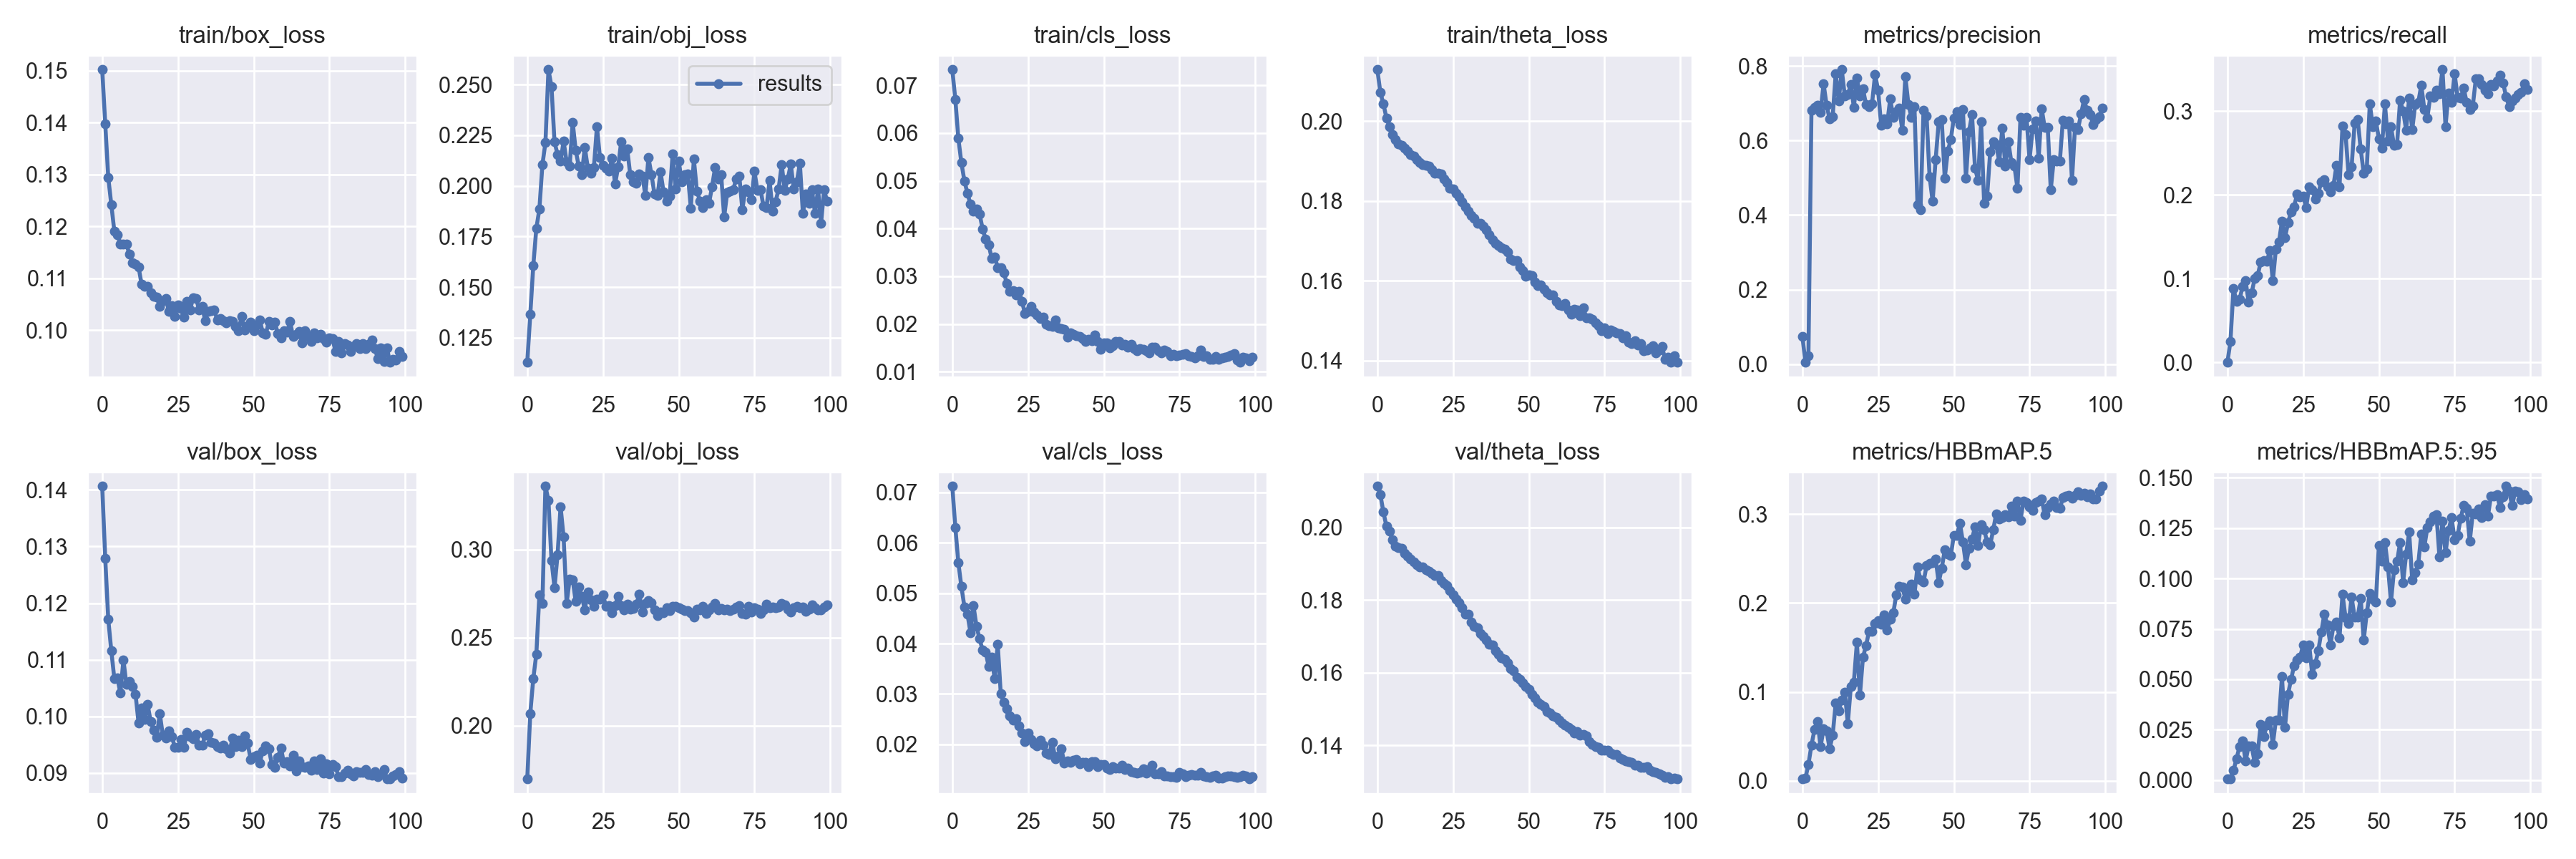

The data file committed next to this chart (first rows):
epoch, train/box_loss, train/obj_loss, train/cls_loss, train/theta_loss, metrics/precision, metrics/recall, metrics/HBBmAP.5, metrics/HBBmAP.5:.95, val/box_loss, val/obj_loss, val/cls_loss, val/theta_loss, x/lr0, x/lr1, x/lr2
0, 0.1502, 0.1129, 0.07329, 0.2129, 0.075, 2.2243e-05, 0.002041, 0.0004891, 0.1406, 0.1697, 0.07119, 0.2113, 0.00117, 0.00117, 0.08947
1, 0.1398, 0.1365, 0.06707, 0.2072, 0.004856, 0.02508, 0.002797, 0.0006799, 0.1278, 0.207, 0.06304, 0.209, 0.00235, 0.00235, 0.07885
2, 0.1294, 0.1608, 0.05889, 0.2044, 0.02232, 0.08802, 0.01847, 0.004674, 0.1171, 0.2269, 0.05602, 0.2042, 0.003527, 0.003527, 0.06823
3, 0.1242, 0.1791, 0.05378, 0.2008, 0.6809, 0.07304, 0.04006, 0.01051, 0.1116, 0.2408, 0.05131, 0.2003, 0.004702, 0.004702, 0.0576
4, 0.1191, 0.1884, 0.05, 0.1987, 0.6882, 0.07497, 0.05745, 0.01654, 0.1066, 0.2744, 0.0473, 0.1988, 0.005871, 0.005871, 0.04697
5, 0.1184, 0.2104, 0.04739, 0.1966, 0.6945, 0.09046, 0.06699, 0.01955, 0.1068, 0.2695, 0.04585, 0.1965, 0.007035, 0.007035, 0.03633
6, 0.1166, 0.2213, 0.0451, 0.1955, 0.6754, 0.09742, 0.03823, 0.009353, 0.1041, 0.3361, 0.04219, 0.1947, 0.008192, 0.008192, 0.02569
7, 0.1166, 0.2574, 0.04365, 0.1943, 0.7523, 0.07211, 0.05846, 0.01691, 0.11, 0.328, 0.04747, 0.1944, 0.009339, 0.009339, 0.01504
8, 0.1166, 0.249, 0.04404, 0.194, 0.6951, 0.08281, 0.05574, 0.01673, 0.1056, 0.2939, 0.0434, 0.1941, 0.009874, 0.009874, 0.009874
9, 0.1146, 0.2216, 0.04308, 0.1933, 0.6574, 0.1001, 0.03617, 0.008592, 0.1061, 0.2785, 0.04094, 0.1928, 0.009874, 0.009874, 0.009874
10, 0.1131, 0.2156, 0.03996, 0.1925, 0.6643, 0.1038, 0.05115, 0.0131, 0.1052, 0.297, 0.03871, 0.192, 0.009841, 0.009841, 0.009841
11, 0.1128, 0.2121, 0.03778, 0.1915, 0.7786, 0.1198, 0.08737, 0.02769, 0.1039, 0.3246, 0.03831, 0.1912, 0.009804, 0.009804, 0.009804
12, 0.1122, 0.222, 0.03664, 0.1913, 0.7064, 0.1217, 0.07897, 0.02135, 0.09882, 0.3071, 0.03548, 0.1904, 0.009763, 0.009763, 0.009763
13, 0.1088, 0.2119, 0.03377, 0.1903, 0.7903, 0.1203, 0.09103, 0.02731, 0.1015, 0.2695, 0.03736, 0.1898, 0.009719, 0.009719, 0.009719
14, 0.1084, 0.2097, 0.03409, 0.1897, 0.7198, 0.1335, 0.09989, 0.02924, 0.09951, 0.2832, 0.033, 0.1891, 0.009671, 0.009671, 0.009671
15, 0.1084, 0.2314, 0.03184, 0.1892, 0.7231, 0.09727, 0.06457, 0.01768, 0.1021, 0.2829, 0.03988, 0.1892, 0.009619, 0.009619, 0.009619
16, 0.1072, 0.2175, 0.03182, 0.189, 0.7499, 0.1353, 0.1059, 0.02967, 0.09909, 0.2705, 0.03005, 0.1883, 0.009564, 0.009564, 0.009564
17, 0.1065, 0.2097, 0.03072, 0.1888, 0.6893, 0.1434, 0.1111, 0.02964, 0.09757, 0.2787, 0.02835, 0.1879, 0.009505, 0.009505, 0.009505
18, 0.1064, 0.2055, 0.02855, 0.1879, 0.7671, 0.1684, 0.1556, 0.05127, 0.09634, 0.2735, 0.02713, 0.1872, 0.009443, 0.009443, 0.009443
19, 0.1046, 0.219, 0.02692, 0.1869, 0.7203, 0.1486, 0.09614, 0.026, 0.1005, 0.266, 0.02571, 0.1868, 0.009377, 0.009377, 0.009377
20, 0.1057, 0.2087, 0.02707, 0.1869, 0.7392, 0.1664, 0.1388, 0.04245, 0.09669, 0.2759, 0.02487, 0.1867, 0.009308, 0.009308, 0.009308
21, 0.1061, 0.2063, 0.02609, 0.1868, 0.6969, 0.1798, 0.152, 0.04982, 0.0962, 0.2715, 0.02505, 0.1854, 0.009236, 0.009236, 0.009236
22, 0.1037, 0.209, 0.02692, 0.1854, 0.69, 0.1859, 0.1679, 0.05662, 0.09741, 0.2678, 0.02375, 0.1845, 0.009161, 0.009161, 0.009161
23, 0.1047, 0.2292, 0.02482, 0.1845, 0.6995, 0.2007, 0.1685, 0.05956, 0.09643, 0.2718, 0.02222, 0.1839, 0.009082, 0.009082, 0.009082
24, 0.1026, 0.214, 0.02213, 0.1832, 0.7775, 0.1975, 0.1768, 0.0611, 0.09446, 0.272, 0.02057, 0.1826, 0.009, 0.009, 0.009
25, 0.1048, 0.2101, 0.02272, 0.183, 0.7354, 0.1985, 0.1799, 0.06692, 0.09453, 0.2745, 0.02228, 0.1815, 0.008916, 0.008916, 0.008916
26, 0.1041, 0.2088, 0.0237, 0.182, 0.6414, 0.185, 0.1762, 0.06075, 0.09596, 0.2677, 0.02104, 0.1802, 0.008828, 0.008828, 0.008828
27, 0.1025, 0.2073, 0.02249, 0.1811, 0.6589, 0.2099, 0.1867, 0.0671, 0.09452, 0.2683, 0.02006, 0.1792, 0.008738, 0.008738, 0.008738
28, 0.1056, 0.2135, 0.02191, 0.1798, 0.6457, 0.2063, 0.1696, 0.05227, 0.09721, 0.2642, 0.01964, 0.1779, 0.008645, 0.008645, 0.008645
29, 0.1039, 0.2009, 0.0212, 0.1786, 0.7117, 0.1953, 0.1819, 0.0576, 0.09643, 0.2683, 0.02079, 0.1761, 0.00855, 0.00855, 0.00855
30, 0.1062, 0.2094, 0.02141, 0.1775, 0.663, 0.202, 0.1887, 0.06414, 0.09604, 0.2737, 0.01984, 0.176, 0.008452, 0.008452, 0.008452
31, 0.1061, 0.2217, 0.01997, 0.1764, 0.6771, 0.2153, 0.2091, 0.0734, 0.09681, 0.2683, 0.01833, 0.174, 0.008351, 0.008351, 0.008351
32, 0.1039, 0.2148, 0.01966, 0.1756, 0.6868, 0.2179, 0.2188, 0.08242, 0.0949, 0.266, 0.01807, 0.1728, 0.008248, 0.008248, 0.008248
33, 0.1047, 0.2183, 0.01957, 0.1744, 0.6277, 0.2091, 0.2181, 0.07699, 0.09488, 0.2693, 0.02048, 0.1723, 0.008143, 0.008143, 0.008143
34, 0.1018, 0.2054, 0.02083, 0.1744, 0.7714, 0.2037, 0.2045, 0.06712, 0.09664, 0.266, 0.01718, 0.1708, 0.008036, 0.008036, 0.008036
35, 0.1037, 0.2021, 0.0192, 0.1736, 0.6975, 0.2109, 0.2134, 0.0765, 0.09694, 0.2665, 0.01778, 0.17, 0.007927, 0.007927, 0.007927
36, 0.1037, 0.2013, 0.01906, 0.1728, 0.6618, 0.2353, 0.2214, 0.07827, 0.09544, 0.2692, 0.01917, 0.1689, 0.007816, 0.007816, 0.007816
37, 0.1039, 0.206, 0.01887, 0.1715, 0.6915, 0.2094, 0.2101, 0.07059, 0.0953, 0.2746, 0.01628, 0.1677, 0.007703, 0.007703, 0.007703
38, 0.1019, 0.2049, 0.01721, 0.1702, 0.4273, 0.2825, 0.2406, 0.09209, 0.09459, 0.2646, 0.01677, 0.1675, 0.007589, 0.007589, 0.007589
39, 0.1022, 0.1953, 0.01818, 0.1694, 0.4149, 0.2722, 0.2261, 0.08059, 0.09441, 0.2697, 0.01646, 0.166, 0.007472, 0.007472, 0.007472
40, 0.1018, 0.214, 0.01779, 0.1689, 0.6814, 0.2238, 0.2236, 0.0777, 0.09495, 0.2712, 0.0169, 0.165, 0.007355, 0.007355, 0.007355
41, 0.1014, 0.2057, 0.01759, 0.1682, 0.6661, 0.2335, 0.2419, 0.09069, 0.09422, 0.2698, 0.01706, 0.164, 0.007236, 0.007236, 0.007236
42, 0.1018, 0.196, 0.01747, 0.1679, 0.503, 0.2852, 0.2448, 0.08074, 0.09352, 0.2656, 0.01618, 0.1637, 0.007116, 0.007116, 0.007116
43, 0.1017, 0.1951, 0.01693, 0.1672, 0.4373, 0.29, 0.2451, 0.08096, 0.09617, 0.2627, 0.01648, 0.1626, 0.006995, 0.006995, 0.006995
44, 0.1008, 0.2069, 0.01629, 0.1655, 0.5493, 0.2546, 0.2496, 0.09019, 0.0947, 0.2648, 0.01644, 0.1612, 0.006873, 0.006873, 0.006873
45, 0.09982, 0.197, 0.01686, 0.1651, 0.6498, 0.226, 0.2228, 0.06949, 0.09576, 0.2643, 0.0156, 0.1605, 0.00675, 0.00675, 0.00675
46, 0.1027, 0.1925, 0.01652, 0.165, 0.6569, 0.2306, 0.2389, 0.08295, 0.09465, 0.267, 0.01655, 0.1588, 0.006626, 0.006626, 0.006626
47, 0.1001, 0.1951, 0.0177, 0.1634, 0.4989, 0.3087, 0.2596, 0.09265, 0.09649, 0.2654, 0.01651, 0.1581, 0.006501, 0.006501, 0.006501
48, 0.1009, 0.2156, 0.01639, 0.1626, 0.5715, 0.2814, 0.2551, 0.08993, 0.0953, 0.2677, 0.01565, 0.1571, 0.006376, 0.006376, 0.006376
49, 0.1016, 0.1983, 0.01469, 0.1611, 0.603, 0.2884, 0.2532, 0.08836, 0.0924, 0.268, 0.01604, 0.1561, 0.006251, 0.006251, 0.006251
50, 0.09993, 0.2123, 0.01611, 0.1615, 0.6607, 0.2671, 0.2763, 0.1164, 0.09282, 0.2672, 0.01596, 0.1553, 0.006126, 0.006126, 0.006126
51, 0.101, 0.202, 0.01598, 0.1614, 0.6773, 0.2558, 0.2763, 0.1086, 0.09313, 0.2661, 0.01536, 0.154, 0.006, 0.006, 0.006
52, 0.102, 0.2056, 0.01503, 0.1597, 0.6421, 0.3088, 0.2895, 0.1179, 0.0918, 0.2656, 0.01503, 0.153, 0.005874, 0.005874, 0.005874
53, 0.09954, 0.2059, 0.01541, 0.1587, 0.6825, 0.2641, 0.2688, 0.1058, 0.09391, 0.2656, 0.01553, 0.1518, 0.005749, 0.005749, 0.005749
54, 0.09916, 0.189, 0.0163, 0.1589, 0.4981, 0.2814, 0.2433, 0.08839, 0.09477, 0.2642, 0.01528, 0.1513, 0.005624, 0.005624, 0.005624
55, 0.1017, 0.2132, 0.01634, 0.1578, 0.6235, 0.2587, 0.2613, 0.1042, 0.09423, 0.2617, 0.01525, 0.1507, 0.005499, 0.005499, 0.005499
56, 0.101, 0.1975, 0.01554, 0.157, 0.6699, 0.2599, 0.2718, 0.1085, 0.09155, 0.2664, 0.01581, 0.1494, 0.005374, 0.005374, 0.005374
57, 0.1015, 0.1926, 0.01574, 0.1565, 0.5254, 0.3127, 0.2859, 0.1177, 0.09099, 0.2658, 0.01509, 0.1489, 0.00525, 0.00525, 0.00525
58, 0.09928, 0.1893, 0.01521, 0.1565, 0.4937, 0.3004, 0.2643, 0.09796, 0.09278, 0.2678, 0.01535, 0.1481, 0.005127, 0.005127, 0.005127
59, 0.09857, 0.1931, 0.01573, 0.1548, 0.6501, 0.2774, 0.2882, 0.1121, 0.09445, 0.2638, 0.01456, 0.1477, 0.005005, 0.005005, 0.005005
... 40 more rows
